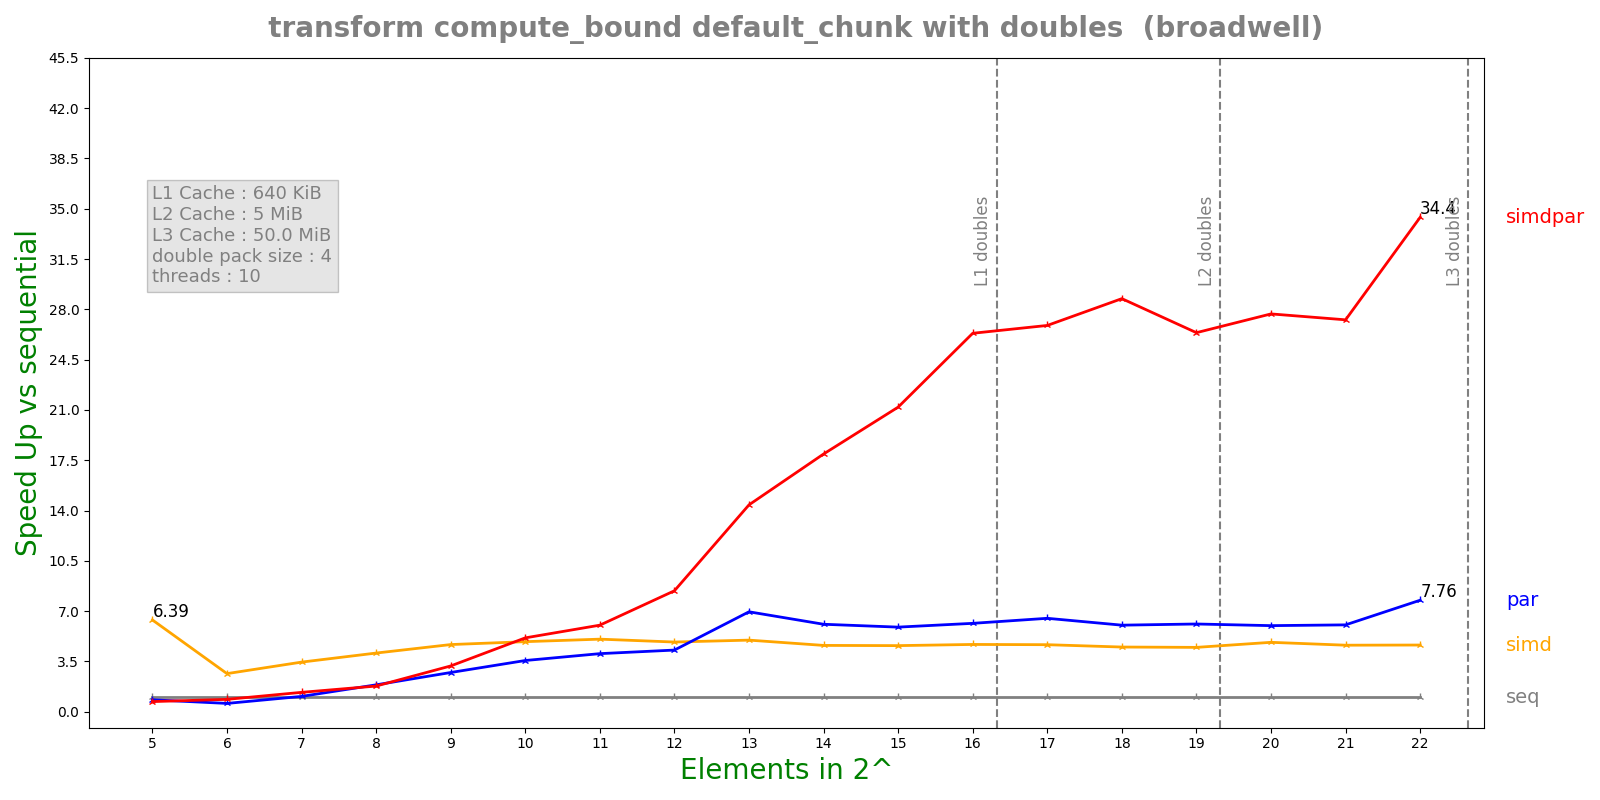

The data file committed next to this chart (first rows):
n, lane, threads, seq, simd, par, simdpar
5, 4, 10, 0.0002813, 4.40272e-05, 0.0003375, 0.0003975
6, 4, 10, 0.0003849, 0.0001451, 0.0006629, 0.0004459
7, 4, 10, 0.000958, 0.0002773, 0.0008956, 0.0007092
8, 4, 10, 0.001985, 0.000486, 0.001059, 0.00111
9, 4, 10, 0.003676, 0.0007861, 0.001346, 0.001153
10, 4, 10, 0.00759, 0.001556, 0.002128, 0.001476
11, 4, 10, 0.01442, 0.002854, 0.003566, 0.002393
12, 4, 10, 0.02529, 0.005213, 0.005892, 0.003004
13, 4, 10, 0.05082, 0.01019, 0.007306, 0.00353
14, 4, 10, 0.09444, 0.02045, 0.01551, 0.005266
15, 4, 10, 0.1756, 0.03816, 0.02982, 0.008285
16, 4, 10, 0.3817, 0.08149, 0.06204, 0.01449
17, 4, 10, 0.7407, 0.1587, 0.1139, 0.02756
18, 4, 10, 1.471, 0.3267, 0.2442, 0.05118
19, 4, 10, 2.924, 0.6526, 0.4788, 0.1108
20, 4, 10, 5.752, 1.191, 0.9599, 0.2078
21, 4, 10, 11.36, 2.453, 1.879, 0.4166
22, 4, 10, 28.97, 6.238, 3.732, 0.842
